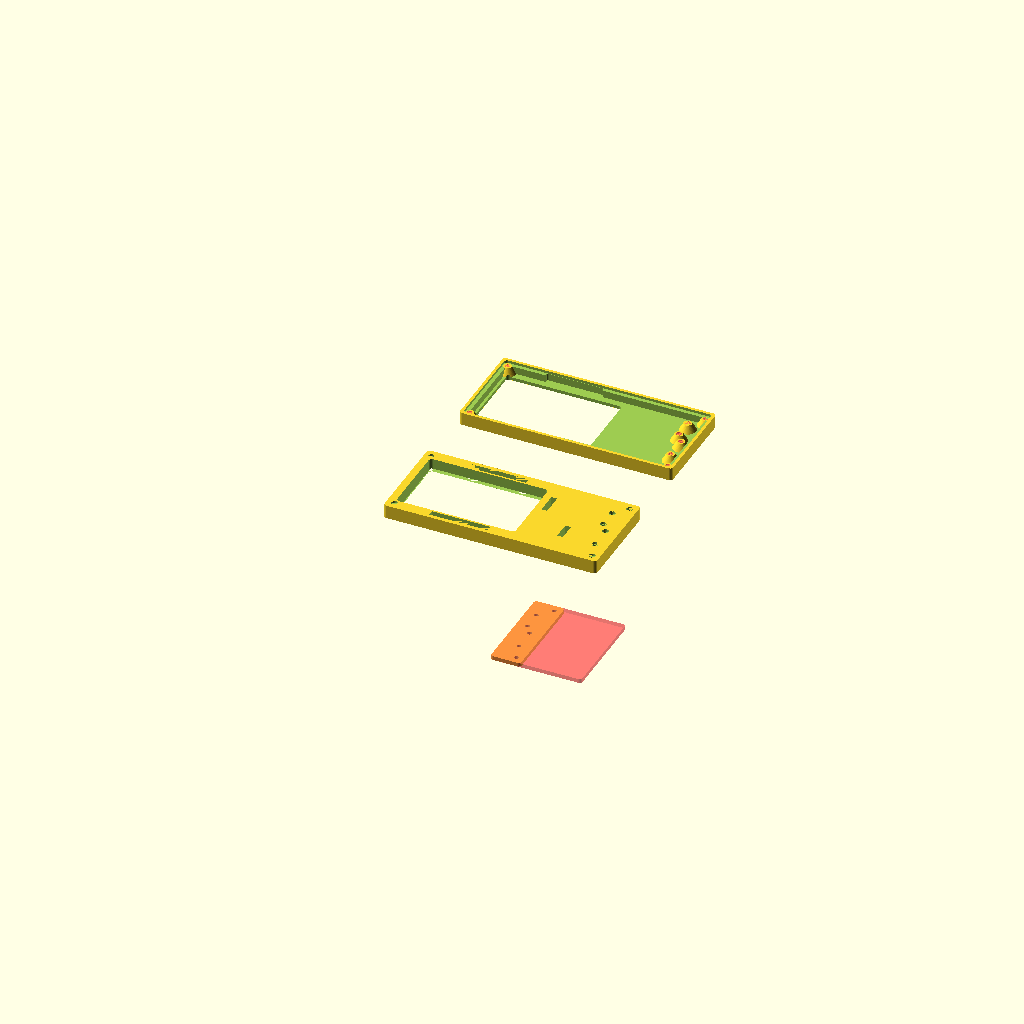
Cell 1: the model at its default parameters.
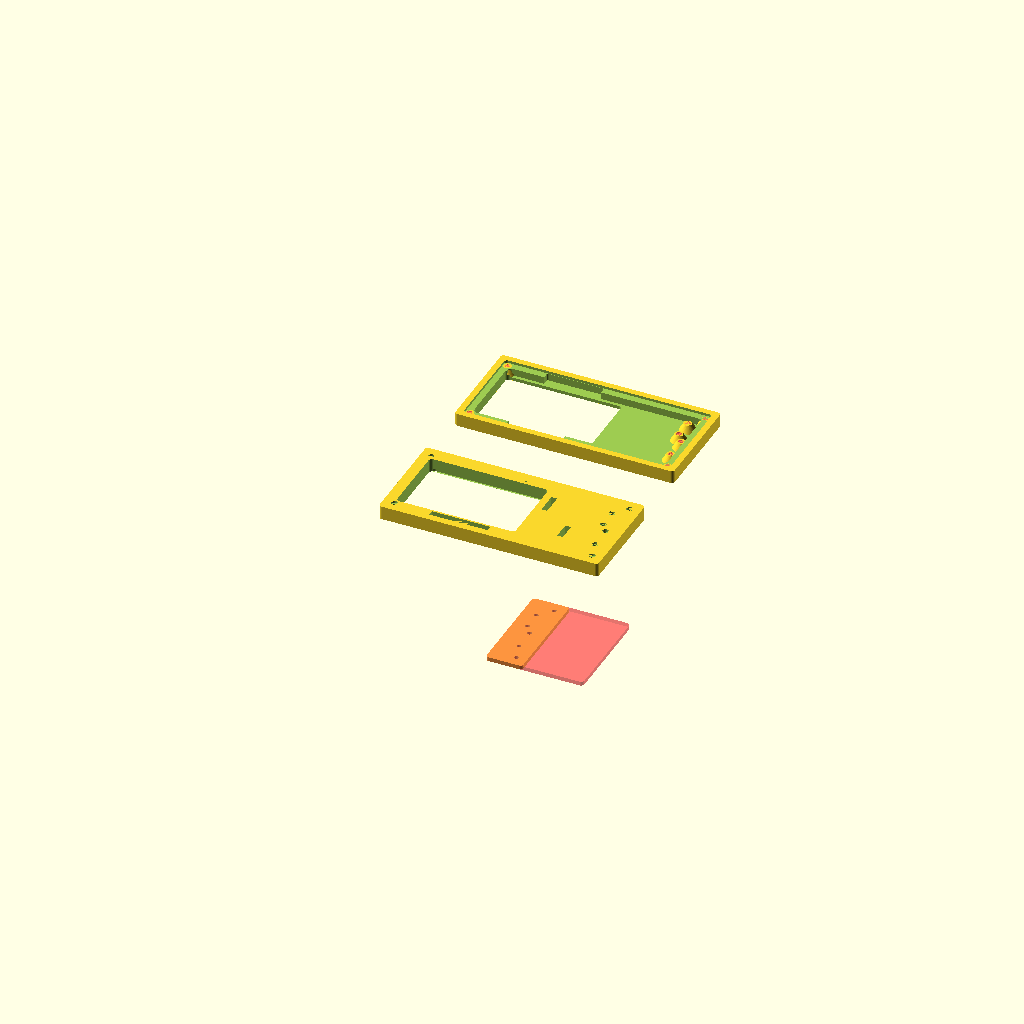
Cell 2 — case_wall_width set to 4, the other parameters unchanged.
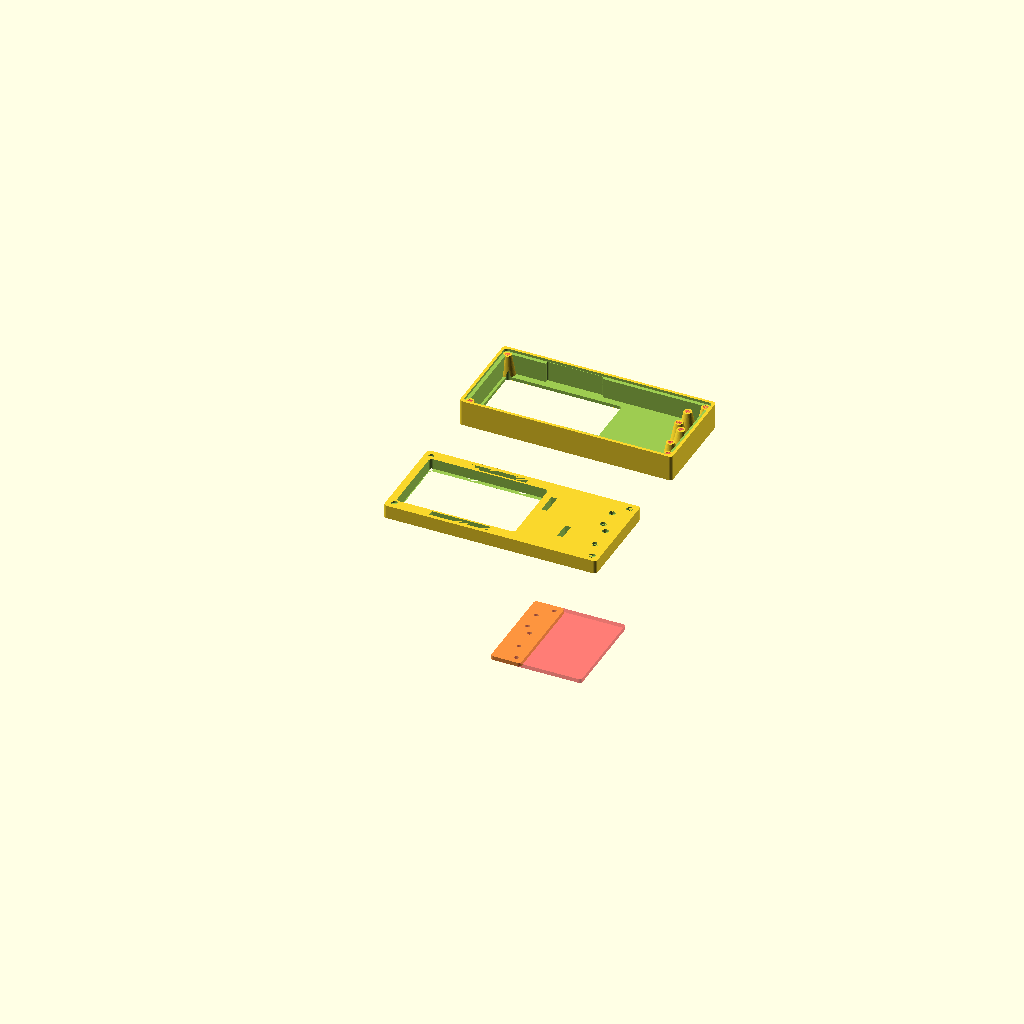
Cell 3 — case_bottom_height set to 16, the other parameters unchanged.
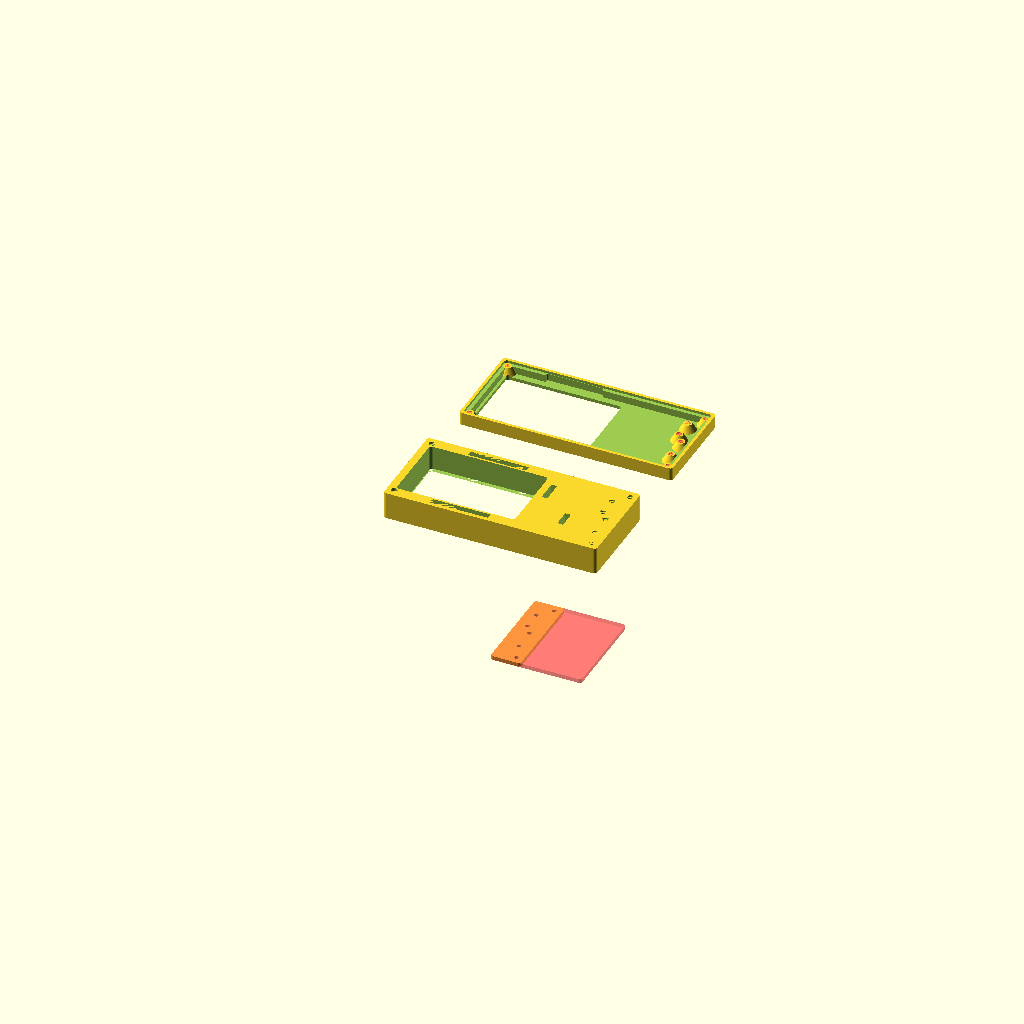
Cell 4: the same model with case_top_height = 16.8.
One fixed orthographic camera (rotation 55°, 0°, 25°; colour scheme Cornfield) for every cell.
Source of the model, scad/smc-programmer/smc-programmer.scad:
use <../common/shared-utils.scad>
include <../common/shared-variables.scad>

$fn = 50;

pcb_size = [127, 55];
pcb_screw_positions = [
        [2.54, 2.54],
        [2.54, 52.46],
        [124.46, 2.54],
        [124.46, 52.46],
        [117.18, 10.48],
        [117.18, 22.08],
        [121.16, 28.01],
        [121.16, 41.73],
    ];
pcb_component_height = 2;

pcb_headers_v = [
        [81.58, 17, 4],
        [100.33, 37.66, 3],
    ];

pcb_headers_h = [
        [34.29, 2.1, 6],
        [52.07, 2.1, 6],
        [34.29, 52.9, 6],
        [52.07, 52.9, 6],
    ];


case_wall_width = 2;

case_size = [pcb_size.x + case_wall_width * 2, pcb_size.y + case_wall_width * 2];
case_bottom_height = 8;
case_bottom_thickness = 2;
case_top_height = 8.4;

pin_header_casing_height = 2.5;

translate([0, 200]) {
    case_bottom();
}

translate([0, 100]) {
    case_top();
}

translate([0, 0]) {
    top_board_spacer();
}

module top_board_spacer() {
    intersection() {
        difference() {
            linear_extrude(pin_header_casing_height) {
                rounded_rectangle(case_size, corner_radius = 2, center = true);
            }

            // screw holes
            translate([0, 0, -0.01]) {
                for (point = pcb_screw_positions) {
                    translate([point.x - pcb_size.x / 2, pcb_size.y / 2 - point.y]) {
                        linear_extrude(case_top_height + 0.02) {
                            circle(d = screw_hole_diameter);
                        }

                        translate([0, 0, case_top_height - screw_head_height]) {
                            linear_extrude(screw_head_height + 0.02) {
                                circle(d = screw_head_diameter);
                            }
                        }
                    }
                }
            }
        }

        #linear_extrude(pin_header_casing_height) {
            offset = 75;
            translate([offset, 0]) {
                size = [case_size.x - offset, case_size.y];
                rounded_rectangle(size, corner_radius = 2, center = true);
            }
        }
    }
}

module case_top() {
    difference() {
        linear_extrude(case_top_height) {
            rounded_rectangle(case_size, corner_radius = 2, center = true);
        }

        union() {
            // module fitting
            translate([0, 0, -0.1]) {
                module_size = [73, 45];
                module_center = 39.08; // from pcb edge

                translate([-pcb_size.x / 2 + module_center, 0, 0]) {
                    cutout_size = module_size;
                    linear_extrude(case_top_height + 0.2) {
                        rounded_rectangle(cutout_size, corner_radius = 2, center = true);
                    }
                }
            }

            // screw holes
            translate([0, 0, -0.01]) {
                for (point = pcb_screw_positions) {
                    translate([point.x - pcb_size.x / 2, pcb_size.y / 2 - point.y]) {
                        linear_extrude(case_top_height + 0.02) {
                            circle(d = screw_hole_diameter);
                        }

                        translate([0, 0, case_top_height - screw_head_height]) {
                            linear_extrude(screw_head_height + 0.02) {
                                circle(d = screw_head_diameter);
                            }
                        }
                    }
                }
            }

            // pcb clearance
            linear_extrude(pcb_component_height) {
                size = [pcb_size.x - case_wall_width * 2, pcb_size.y - case_wall_width * 2];
                rounded_rectangle(size, corner_radius = 2, center = true);
            }

            // vertical pin headers
            translate([0, 0, 0.01]) {
                linear_extrude(case_top_height + 0.02) {
                    for (point = pcb_headers_v) {
                        x = point.x - pcb_size.x / 2;
                        y = pcb_size.y / 2 - point.y;
                        w = 2.54 + 1;
                        h = point.z * 2.54 + 3;

                        translate([x, y]) {
                            square([w, h], center = true);
                        }
                    }
                }
            }

            // horizontal pin headers
            translate([0, 0, -0.01]) {
                linear_extrude(case_top_height + 0.02) {
                    for (point = pcb_headers_h) {
                        x = point.x - pcb_size.x / 2;
                        y = pcb_size.y / 2 - point.y;
                        h = 2.54 + 1;
                        w = point.z * 2.54 + 3;

                        translate([x, y]) {
                            square([w, h], center = true);
                        }
                    }
                }
            }
        }
    }
}

module case_bottom() {
    intersection() {
        // bounding box
        linear_extrude(case_bottom_height) {
            rounded_rectangle(case_size, corner_radius = 2, center = true);
        }

        difference() {
            union() {
                difference() {
                    linear_extrude(case_bottom_height) {
                        rounded_rectangle(case_size, corner_radius = 2, center = true);
                    }

                    union() {
                        // top cutout
                        translate([0, 0, case_bottom_height - pcb_thickness]) {
                            cutout_size = [pcb_size.x + wall_tolerance, pcb_size.y + wall_tolerance];
                            linear_extrude(pcb_thickness + 0.1) {
                                rounded_rectangle(cutout_size, corner_radius = 2, center = true);
                            }
                        }

                        // inner cutout
                        translate([0, 0, case_bottom_thickness]) {
                            cutout_size = [case_size.x - case_wall_width * 4, case_size.y - case_wall_width * 4];
                            linear_extrude(case_bottom_height - case_bottom_thickness) {
                                rounded_rectangle(cutout_size, corner_radius = 2, center = true);
                            }
                        }

                        // module connector cutouts
                        translate([0, 0, case_bottom_thickness]) {
                            connector_width = 35;
                            connector_center = 43.2; // from pcb edge

                            translate([-pcb_size.x / 2 + connector_center, 0, 0]) {
                                cutout_size = [connector_width, pcb_size.y];
                                linear_extrude(case_bottom_height - case_bottom_thickness) {
                                    rounded_rectangle(cutout_size, corner_radius = 1, center = true);
                                }
                            }
                        }
                    }
                }

                // heat inset mounts
                translate([0, 0, case_bottom_thickness]) {
                    for (point = pcb_screw_positions) {
                        translate([point.x - pcb_size.x / 2, pcb_size.y / 2 - point.y]) {
                            h = case_bottom_height - case_bottom_thickness - pcb_thickness;
                            d1 = 10;
                            d2 = 5;
                            cylinder(h = h, d1 = d1, d2 = d2);
                        }
                    }
                }
            }

            // heat inset cutouts
            translate([0, 0, case_bottom_thickness]) {
                for (point = pcb_screw_positions) {
                    translate([point.x - pcb_size.x / 2, pcb_size.y / 2 - point.y]) {
                        h = case_bottom_height - case_bottom_thickness - pcb_thickness;
                        translate([0, 0, h]) {
                            #threaded_insert_cutout();
                        }
                    }
                }
            }

            // module fitting cutout
            translate([0, 0, -0.1]) {
                module_size = [71, 43];
                module_center = 39.08; // from pcb edge

                translate([-pcb_size.x / 2 + module_center, 0, 0]) {
                    cutout_size = module_size;
                    linear_extrude(case_bottom_height) {
                        rounded_rectangle(cutout_size, corner_radius = 2, center = true);
                    }
                }
            }
        }
    }
}
Parameter table extracted from the source (name, type, default, range or options):
pcb_size: vector, default [127, 55]
pcb_component_height: number, default 2
case_wall_width: number, default 2
case_bottom_height: number, default 8
case_bottom_thickness: number, default 2
case_top_height: number, default 8.4
pin_header_casing_height: number, default 2.5
